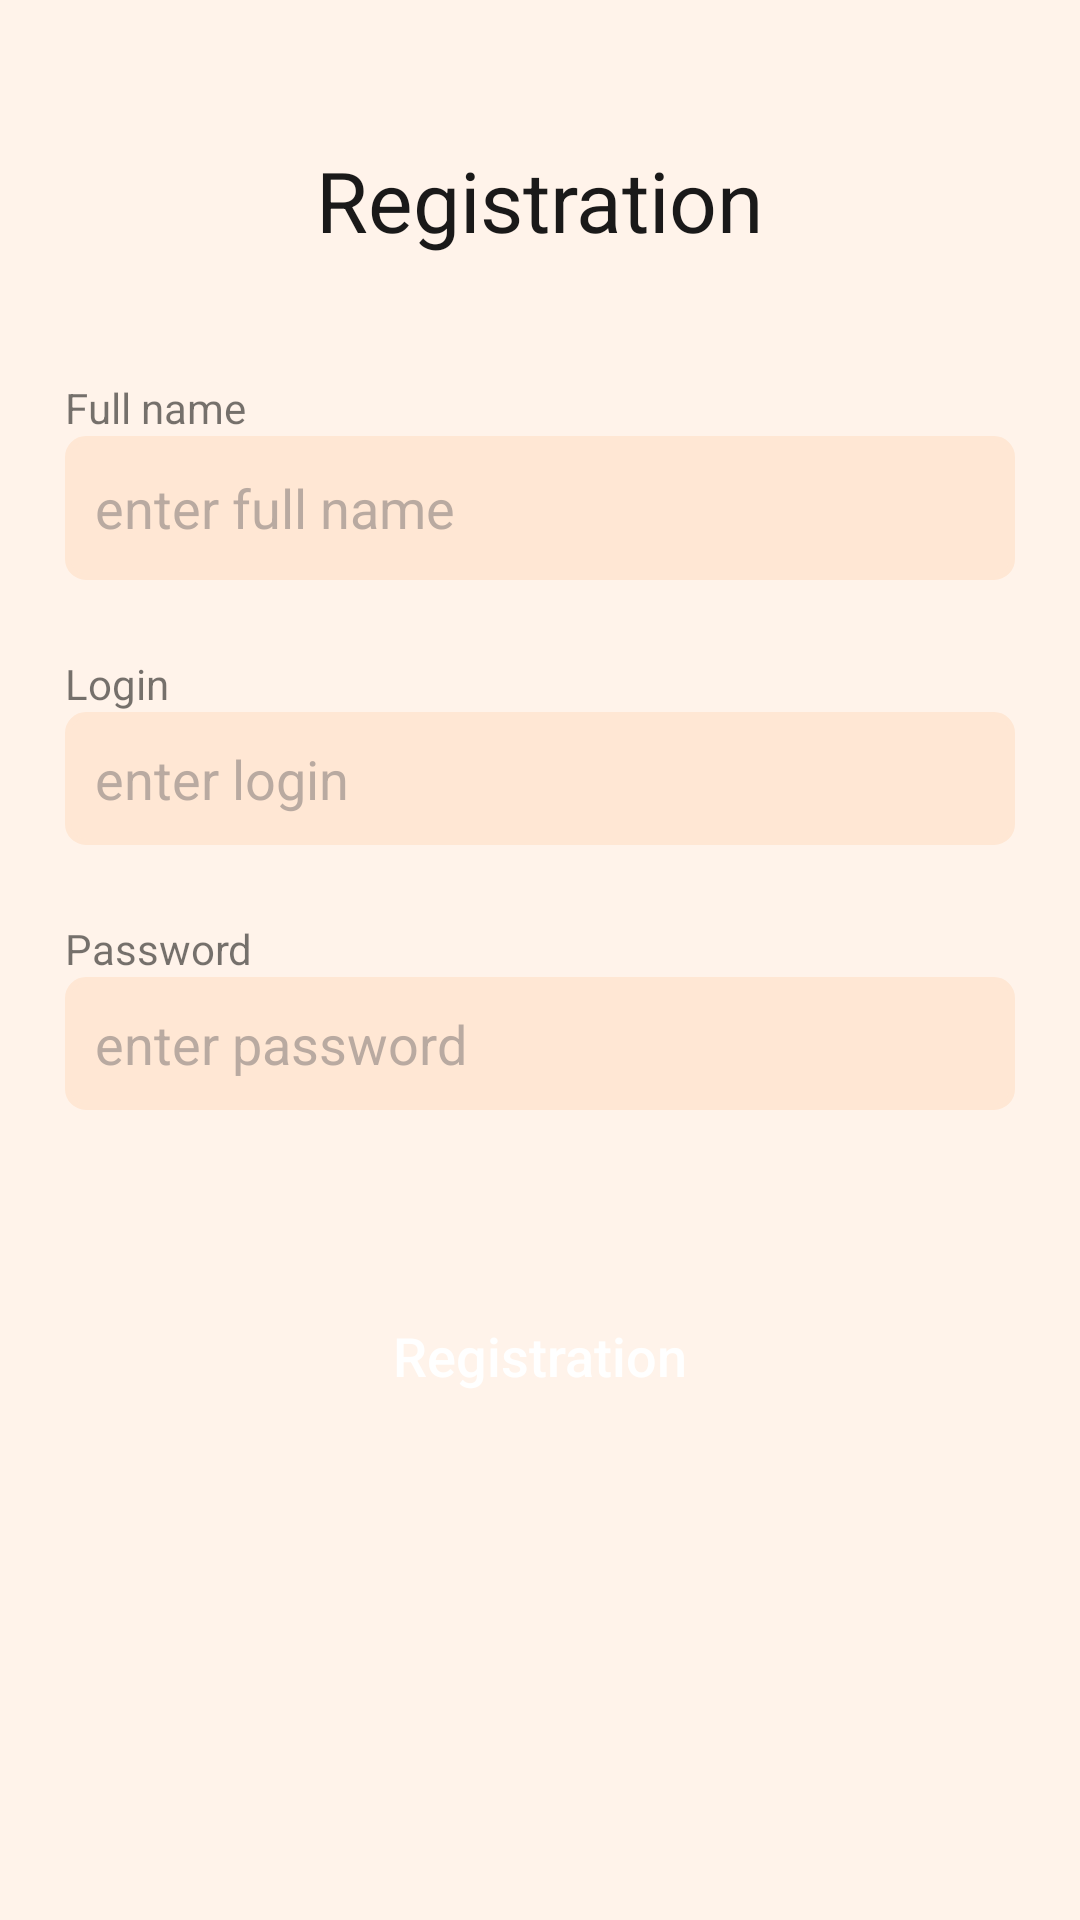

Reconstruct the res/layout file that produces this screen, plus the resources it refers to.
<!-- AndroidManifest.xml: application theme Theme.Database -->
<!-- res/layout/fragment_sign_up.xml -->
<?xml version="1.0" encoding="utf-8"?>
<androidx.core.widget.NestedScrollView xmlns:android="http://schemas.android.com/apk/res/android"
    xmlns:app="http://schemas.android.com/apk/res-auto"
    android:layout_width="match_parent"
    android:layout_height="match_parent"
    android:background="@color/auth_page_background">

    <androidx.constraintlayout.widget.ConstraintLayout
        android:layout_width="match_parent"
        android:layout_height="match_parent"
        android:background="@color/auth_page_background">

        <androidx.constraintlayout.widget.Guideline
            android:id="@+id/line1"
            android:layout_width="wrap_content"
            android:layout_height="wrap_content"
            android:orientation="vertical"
            app:layout_constraintGuide_percent="0.06" />

        <androidx.constraintlayout.widget.Guideline
            android:id="@+id/line2"
            android:layout_width="wrap_content"
            android:layout_height="wrap_content"
            android:orientation="vertical"
            app:layout_constraintGuide_percent="0.94" />

        <TextView
            android:id="@+id/sign_up_text"
            android:layout_width="wrap_content"
            android:layout_height="wrap_content"
            android:layout_marginTop="48dp"
            android:text="@string/textSigUp"
            android:textColor="#1A1919"
            android:textSize="28sp"
            android:textStyle="normal"
            app:layout_constraintBottom_toTopOf="@id/inputName"
            app:layout_constraintEnd_toEndOf="parent"
            app:layout_constraintStart_toStartOf="parent"
            app:layout_constraintTop_toTopOf="parent" />

        <TextView
            android:id="@+id/textFullName"
            android:layout_width="wrap_content"
            android:layout_height="wrap_content"
            android:text="@string/textName"
            app:layout_constraintBottom_toTopOf="@+id/inputName"
            app:layout_constraintStart_toStartOf="@+id/inputName" />


        <com.google.android.material.textfield.TextInputEditText
            android:id="@+id/inputName"
            android:layout_width="0dp"
            android:layout_height="48dp"
            android:layout_marginTop="60dp"
            android:background="@drawable/bg_edit_text_click"
            android:hint="@string/textEnterName"
            android:imeOptions="actionNext"
            android:inputType="text"
            android:maxLength="20"
            android:padding="10dp"
            android:selectAllOnFocus="true"
            android:textColorHint="#80736D6D"
            android:textSize="18sp"
            app:layout_constraintBottom_toTopOf="@id/inputLogin"
            app:layout_constraintEnd_toEndOf="@id/line2"
            app:layout_constraintStart_toStartOf="@id/line1"
            app:layout_constraintTop_toBottomOf="@+id/sign_up_text" />

        <TextView
            android:id="@+id/textName"
            android:layout_width="wrap_content"
            android:layout_height="wrap_content"
            android:text="@string/textSigIn"
            app:layout_constraintBottom_toTopOf="@id/inputLogin"
            app:layout_constraintStart_toStartOf="@id/inputLogin" />


        <com.google.android.material.textfield.TextInputEditText
            android:id="@+id/inputLogin"
            android:layout_width="0dp"
            android:layout_height="wrap_content"
            android:layout_marginTop="44dp"
            android:background="@drawable/bg_edit_text_click"
            android:hint="@string/textEnterLogin"
            android:imeOptions="actionNext"
            android:inputType="text"
            android:maxLength="20"
            android:padding="10dp"
            android:textColorHint="#80736D6D"
            android:textSize="18sp"
            app:layout_constraintBottom_toTopOf="@id/inputPassword"
            app:layout_constraintEnd_toEndOf="@id/line2"
            app:layout_constraintStart_toStartOf="@id/line1"
            app:layout_constraintTop_toBottomOf="@+id/inputName" />

        <TextView
            android:id="@+id/textPassword"
            android:layout_width="wrap_content"
            android:layout_height="wrap_content"
            android:text="@string/textPassword"
            app:layout_constraintBottom_toTopOf="@id/inputPassword"
            app:layout_constraintStart_toStartOf="@id/inputPassword" />


        <com.google.android.material.textfield.TextInputEditText
            android:id="@+id/inputPassword"
            android:layout_width="0dp"
            android:layout_height="wrap_content"
            android:layout_marginTop="44dp"
            android:background="@drawable/bg_edit_text_click"
            android:hint="@string/textEnterPassword"
            android:imeOptions="actionDone"
            android:inputType="text"
            android:maxLength="20"
            android:padding="10dp"
            android:textColorHint="#80736D6D"
            android:textSize="18sp"
            app:layout_constraintBottom_toTopOf="@id/btSignUp"
            app:layout_constraintEnd_toEndOf="@id/line2"
            app:layout_constraintStart_toStartOf="@id/line1"
            app:layout_constraintTop_toBottomOf="@id/inputLogin" />

        <Button
            android:id="@+id/btSignUp"
            android:layout_width="0dp"
            android:layout_height="56dp"
            android:layout_marginTop="54dp"
            android:background="@drawable/bg_click_button"
            android:text="@string/textSigUp"
            android:textAllCaps="false"
            android:textColor="@color/white"
            android:textSize="18sp"
            app:layout_constraintEnd_toStartOf="@+id/line2"
            app:layout_constraintStart_toStartOf="@id/line1"
            app:layout_constraintTop_toBottomOf="@id/inputPassword" />

        <ImageView
            android:id="@+id/status_image"
            android:layout_width="100dp"
            android:layout_height="100dp"
            android:contentDescription="@string/todo"
            android:visibility="gone"
            app:layout_constraintBottom_toBottomOf="parent"
            app:layout_constraintLeft_toLeftOf="parent"
            app:layout_constraintRight_toRightOf="parent"
            app:layout_constraintTop_toTopOf="parent" />
    </androidx.constraintlayout.widget.ConstraintLayout>

</androidx.core.widget.NestedScrollView>
<!-- resources referenced by this layout -->
<resources>
  <color name="auth_page_background">#FFF3EA</color>
  <color name="white">#FFFFFFFF</color>
  <!-- drawable bg_edit_text_click (drawable) -->
  <?xml version="1.0" encoding="utf-8"?>
  <selector xmlns:android="http://schemas.android.com/apk/res/android">
      <item android:state_window_focused="true"
          android:state_focused="true">
          <shape>
              <solid android:color="@color/assetsColorDark" />
              <corners android:radius="6dp" />
              <stroke android:width="1dp" android:color="@color/edit_textBorderColor" />
          </shape>
      </item>
      <item>
          <shape>
              <solid android:color="@color/assetsColorDark" />
              <corners android:radius="6dp" />
              <stroke android:width="2dp" android:color="@color/assetsColorDark" />
          </shape>
      </item>
  </selector>
  <string name="textEnterLogin">enter login</string>
  <string name="textEnterName">enter full name</string>
  <string name="textEnterPassword">enter password</string>
  <string name="textName">Full name</string>
  <string name="textPassword">Password</string>
  <string name="textSigIn">Login</string>
  <string name="textSigUp">Registration</string>
  <string name="todo" />
  <style name="Theme.Database" parent="Theme.MaterialComponents.DayNight.NoActionBar.Bridge">
          
          <item name="colorOnPrimary">@color/black</item>
          
          <item name="colorSecondary">@color/teal_200</item>
          <item name="colorSecondaryVariant">@color/teal_700</item>
          <item name="colorOnSecondary">@color/black</item>
          
          <item name="android:statusBarColor" tools:targetApi="l">?attr/colorPrimaryVariant</item>
          
      </style>
  <color name="assetsColorDark">#FFE7D4</color>
  <color name="edit_textBorderColor">#FFB67E</color>
  <color name="black">#FF000000</color>
  <color name="teal_200">#FF03DAC5</color>
  <color name="teal_700">#FF018786</color>
</resources>
